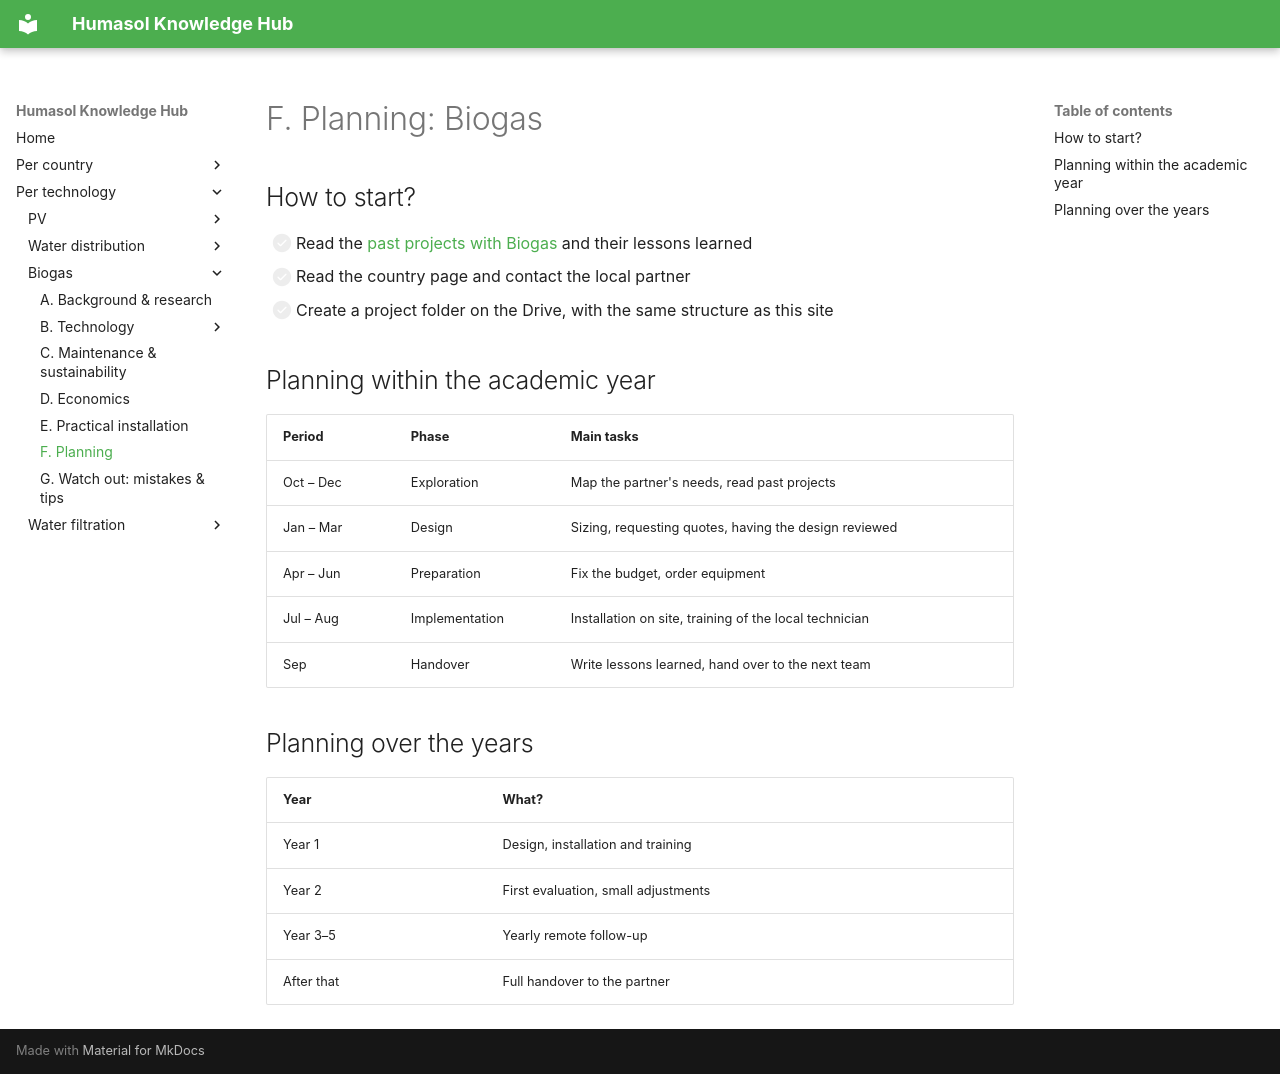

repository: benjaminVH2005/test_humasol · page: technologies/biogas/planning/index.html · generator: mkdocs

# F. Planning: Biogas

## How to start?

- [ ] Read the [past projects with Biogas](index.md#past-projects-with-this-technology) and their lessons learned
- [ ] Read the country page and contact the local partner
- [ ] Create a project folder on the Drive, with the same structure as this site

## Planning within the academic year

| Period | Phase | Main tasks |
|---|---|---|
| Oct – Dec | Exploration | Map the partner's needs, read past projects |
| Jan – Mar | Design | Sizing, requesting quotes, having the design reviewed |
| Apr – Jun | Preparation | Fix the budget, order equipment |
| Jul – Aug | Implementation | Installation on site, training of the local technician |
| Sep | Handover | Write lessons learned, hand over to the next team |

## Planning over the years

| Year | What? |
|---|---|
| Year 1 | Design, installation and training |
| Year 2 | First evaluation, small adjustments |
| Year 3–5 | Yearly remote follow-up |
| After that | Full handover to the partner |
